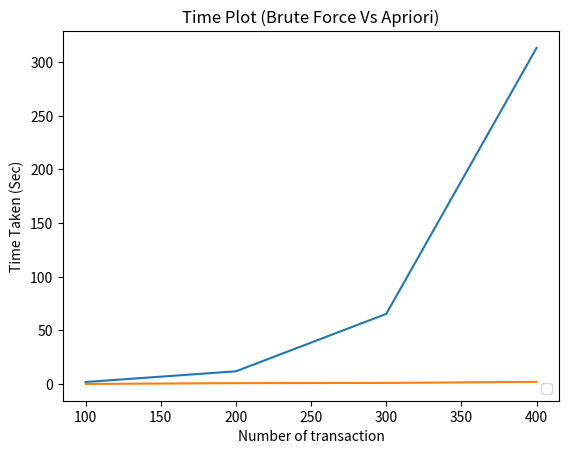

Write the Python code that produced this figure.
import matplotlib.pyplot as plt
plt.plot([100,200,300,400],[1.866, 11.835, 65.344, 313.214])
plt.plot([100,200,300,400],[0.076, 0.778, 1.008, 2.030])
plt.ylabel('Time Taken (Sec)')
plt.xlabel('Number of transaction')
#plt.xlim([100, 400])
#plt.ylim([0.0, 350.0])
plt.title('Time Plot (Brute Force Vs Apriori)')
plt.legend(loc="lower right")

plt.show()





#plt.plot([100,200,300,400],[1.866, 11.835, 65.344, 313.214])
#plt.plot([100,200,300,400],[0.076, 0.778, 1.008, 2.030])